Run: headless pygame with SDL's dummy video driver; simulated clock (each Clock.tick advances the game by its frame time, no real sleeping); random seed 0; keys injected as events and as key.get_pressed() state; no mouse input.
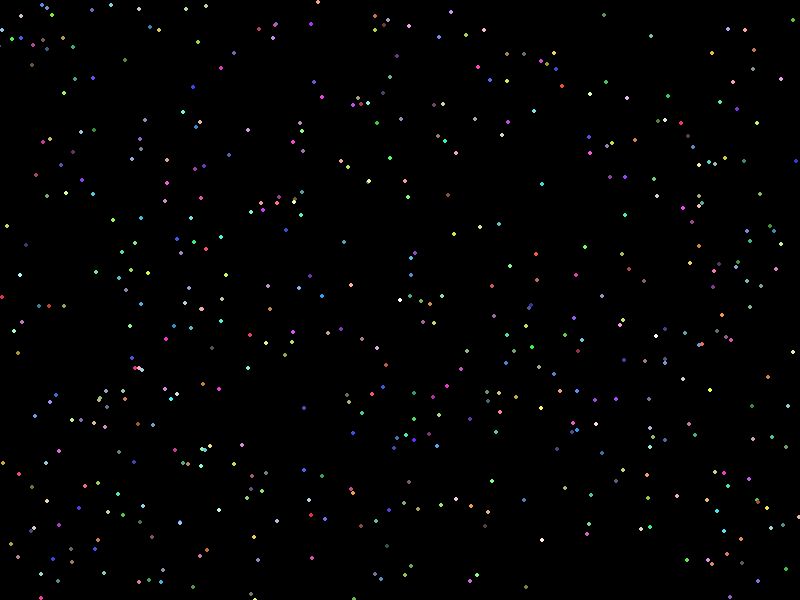
Frame 1 of 4 · flips 1–60 · no input
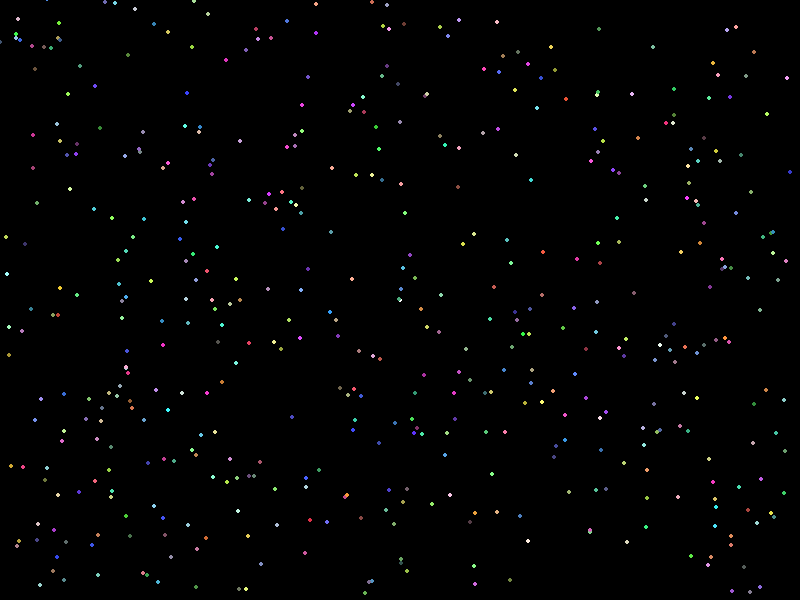
Frame 2 of 4 · flips 61–180 · tapped SPACE, RETURN · held RIGHT (→), D
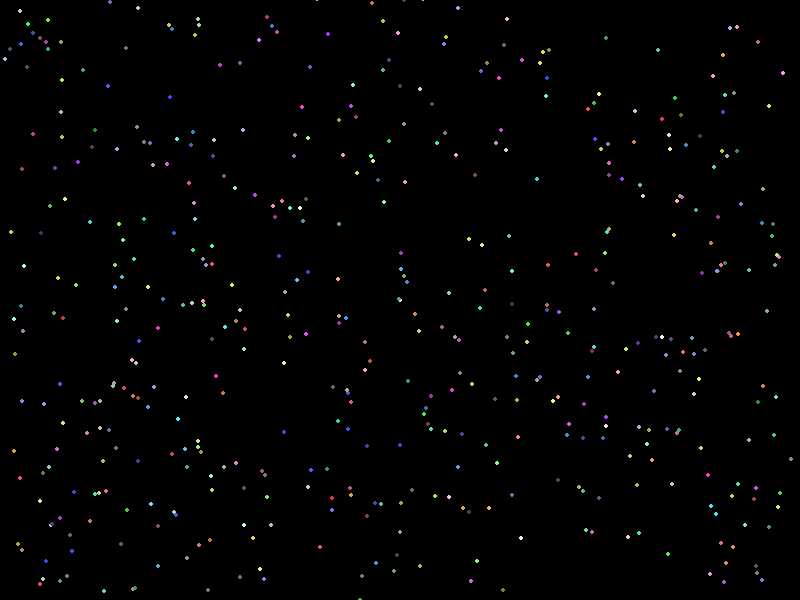
Frame 3 of 4 · flips 181–300 · held DOWN (↓), S
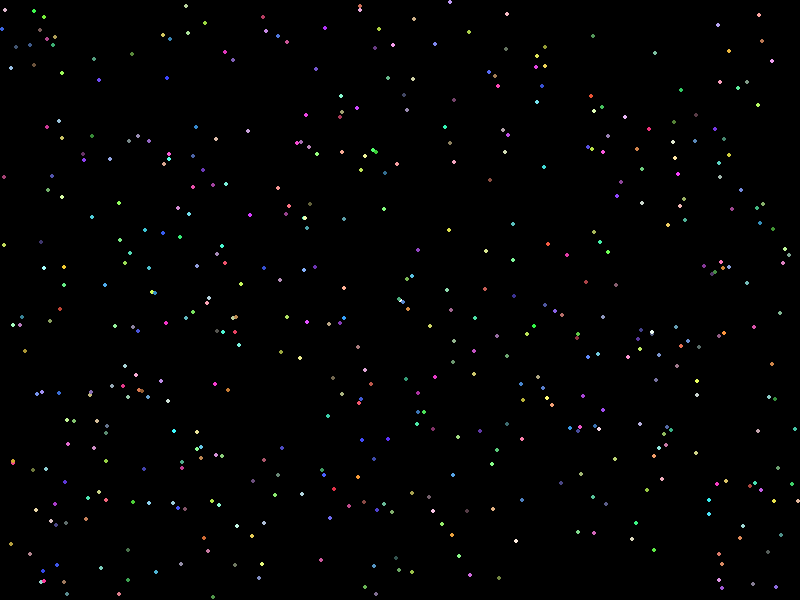
Frame 4 of 4 · flips 301–420 · held LEFT (←), A, UP (↑), W

The pygame program that drew these frames:

import pygame
import random

WIDTH = 800
HEIGHT = 600
NUM_PARTICLES = 500

class Particle:
    def __init__(self, x, y, color, size):
        self.x = x
        self.y = y
        self.color = color
        self.size = size

    def update(self):
        self.x += random.choice([-1, 0, 1])
        self.y += random.choice([-1, 0, 1])

def create_particle(aggregated_particles):
    while True:
        x = random.randint(0, WIDTH)
        y = random.randint(0, HEIGHT)
        if not any(p.x == x and p.y == y for p in aggregated_particles):
            break
    color = (random.randint(50, 255), random.randint(50, 255), random.randint(50, 255))
    size = 2
    return Particle(x, y, color, size)

def main():
    pygame.init()
    screen = pygame.display.set_mode((WIDTH, HEIGHT))
    pygame.display.set_caption("Diffusion-Limited Aggregation Simulation")

    aggregated_particles = [Particle(WIDTH // 2, HEIGHT // 2, (255, 255, 255), 2)]
    moving_particles = [create_particle(aggregated_particles) for _ in range(NUM_PARTICLES)]

    running = True
    while running:
        for event in pygame.event.get():
            if event.type == pygame.QUIT:
                running = False

        for particle in moving_particles:
            particle.update()
            for aggregated_particle in aggregated_particles:
                dx = particle.x - aggregated_particle.x
                dy = particle.y - aggregated_particle.y
                distance = dx * dx + dy * dy
                if distance <= 4:
                    aggregated_particles.append(particle)
                    moving_particles.remove(particle)
                    moving_particles.append(create_particle(aggregated_particles))
                    break

        screen.fill((0, 0, 0))
        for particle in aggregated_particles:
            pygame.draw.circle(screen, particle.color, (int(particle.x), int(particle.y)), particle.size)
        for particle in moving_particles:
            pygame.draw.circle(screen, particle.color, (int(particle.x), int(particle.y)), particle.size)

        pygame.display.flip()

    pygame.quit()

if __name__ == '__main__':
    main()
